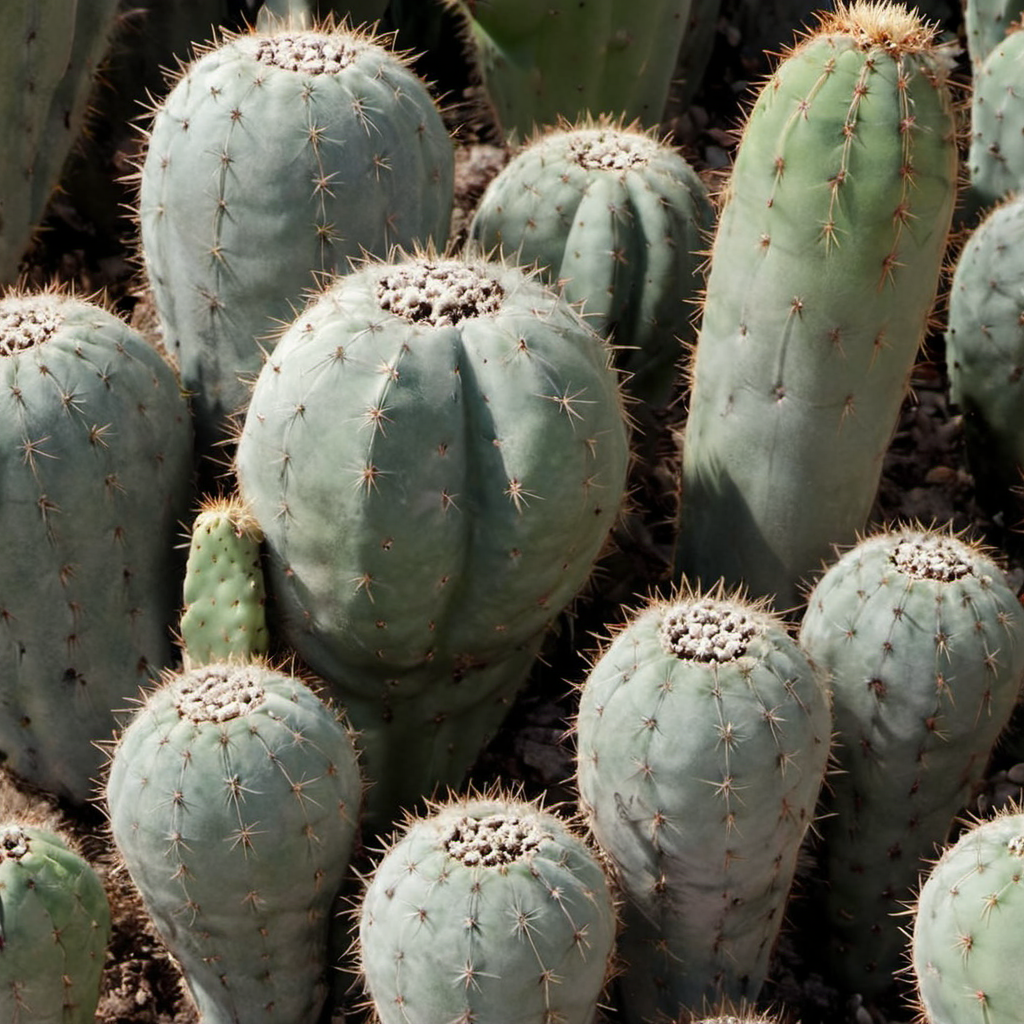
Generation parameters embedded in this image by AUTOMATIC1111 Stable Diffusion web UI or a fork of it (Forge, ...) (PNG 'parameters' text chunk):
dead cactus closeup, photo, photo realistic, texture
Negative prompt: painting, illustration, watermark
Steps: 20, Sampler: DPM++ 2M SDE, Schedule type: Karras, CFG scale: 2.9, Seed: 1037446122, Size: 1024x1024, Model hash: 9a057fe5f3, Model: suzannesXLMix_v80, Version: f2.0.1v1.10.1-previous-659-gc055f2d4, Module 1: t5_xxl_ablit_v2